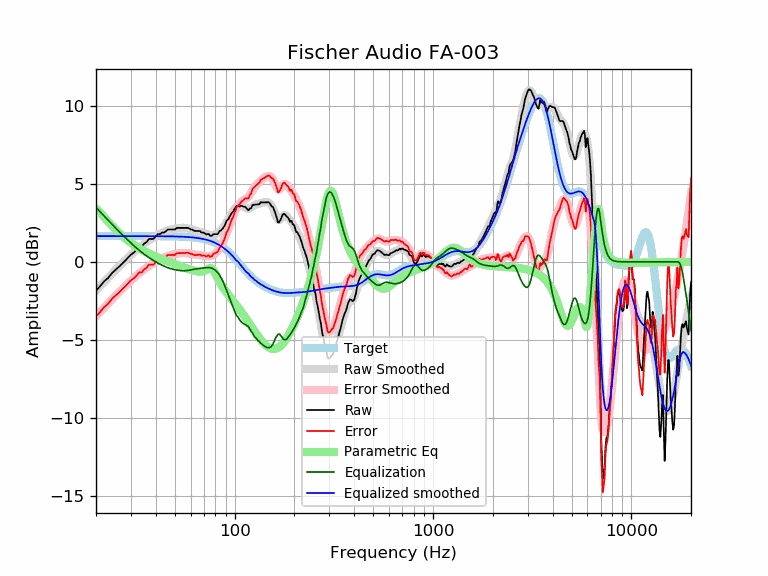

Source data for this figure (header and first rows):
frequency, raw, error, smoothed, error_smoothed, equalization, parametric_eq, equalized_raw, equalized_smoothed, target
20, -1.85, -3.50, -1.83, -3.48, 3.48, 3.40, 1.63, 1.65, 1.65
21, -1.55, -3.20, -1.55, -3.20, 3.20, 3.14, 1.65, 1.65, 1.65
22, -1.25, -2.89, -1.28, -2.93, 2.93, 2.86, 1.68, 1.65, 1.65
23, -1.04, -2.69, -1.02, -2.67, 2.67, 2.59, 1.63, 1.65, 1.65
24, -0.74, -2.39, -0.78, -2.42, 2.42, 2.33, 1.68, 1.65, 1.65
25, -0.53, -2.17, -0.54, -2.19, 2.19, 2.09, 1.67, 1.65, 1.65
26, -0.34, -1.99, -0.33, -1.97, 1.97, 1.88, 1.63, 1.65, 1.65
27, -0.14, -1.79, -0.12, -1.77, 1.77, 1.68, 1.63, 1.65, 1.65
28, 0.06, -1.58, 0.08, -1.57, 1.57, 1.51, 1.63, 1.65, 1.65
29, 0.26, -1.38, 0.27, -1.38, 1.38, 1.36, 1.65, 1.65, 1.65
30, 0.46, -1.18, 0.44, -1.21, 1.21, 1.22, 1.67, 1.65, 1.65
31, 0.59, -1.06, 0.61, -1.04, 1.04, 1.09, 1.63, 1.65, 1.65
32, 0.77, -0.88, 0.76, -0.88, 0.88, 0.98, 1.65, 1.65, 1.65
33, 0.97, -0.68, 0.91, -0.74, 0.74, 0.87, 1.71, 1.65, 1.65
34, 0.97, -0.68, 1.04, -0.61, 0.61, 0.78, 1.57, 1.65, 1.65
35, 1.17, -0.48, 1.16, -0.48, 0.48, 0.69, 1.65, 1.65, 1.65
36, 1.27, -0.38, 1.28, -0.37, 0.37, 0.61, 1.64, 1.65, 1.65
37, 1.47, -0.18, 1.38, -0.27, 0.27, 0.54, 1.74, 1.64, 1.64
38, 1.47, -0.17, 1.47, -0.17, 0.17, 0.47, 1.64, 1.64, 1.64
39, 1.47, -0.17, 1.56, -0.08, 0.08, 0.40, 1.55, 1.64, 1.64
40, 1.63, -0.01, 1.64, 0.00, -0.00, 0.34, 1.63, 1.64, 1.64
41, 1.77, 0.13, 1.72, 0.08, -0.08, 0.28, 1.69, 1.64, 1.64
42, 1.77, 0.13, 1.79, 0.15, -0.15, 0.23, 1.62, 1.64, 1.64
43, 1.87, 0.23, 1.85, 0.21, -0.21, 0.17, 1.66, 1.64, 1.64
44, 1.87, 0.23, 1.91, 0.27, -0.27, 0.12, 1.60, 1.64, 1.64
45, 1.95, 0.32, 1.96, 0.33, -0.33, 0.07, 1.62, 1.64, 1.64
46, 2.07, 0.44, 2.01, 0.37, -0.37, 0.03, 1.70, 1.64, 1.64
47, 2.07, 0.44, 2.05, 0.41, -0.41, -0.02, 1.66, 1.63, 1.63
48, 2.07, 0.44, 2.08, 0.45, -0.45, -0.06, 1.63, 1.63, 1.63
49, 2.07, 0.44, 2.11, 0.48, -0.48, -0.10, 1.60, 1.63, 1.63
50, 2.07, 0.45, 2.13, 0.50, -0.50, -0.15, 1.57, 1.63, 1.63
51, 2.17, 0.55, 2.15, 0.52, -0.52, -0.19, 1.65, 1.62, 1.62
52, 2.17, 0.55, 2.16, 0.54, -0.54, -0.23, 1.63, 1.62, 1.62
53, 2.17, 0.56, 2.17, 0.56, -0.56, -0.26, 1.62, 1.62, 1.62
54, 2.17, 0.56, 2.18, 0.57, -0.57, -0.30, 1.61, 1.61, 1.61
55, 2.17, 0.57, 2.18, 0.57, -0.57, -0.34, 1.60, 1.61, 1.61
56, 2.17, 0.57, 2.17, 0.57, -0.57, -0.37, 1.60, 1.60, 1.60
57, 2.17, 0.58, 2.16, 0.57, -0.57, -0.41, 1.61, 1.60, 1.60
58, 2.17, 0.58, 2.14, 0.55, -0.55, -0.44, 1.62, 1.59, 1.59
59, 2.14, 0.56, 2.12, 0.54, -0.54, -0.47, 1.60, 1.58, 1.58
60, 2.07, 0.50, 2.09, 0.52, -0.52, -0.50, 1.56, 1.58, 1.58
61, 2.07, 0.51, 2.07, 0.50, -0.50, -0.53, 1.57, 1.57, 1.57
62, 2.02, 0.46, 2.04, 0.48, -0.48, -0.56, 1.54, 1.56, 1.56
63, 1.97, 0.42, 2.01, 0.46, -0.46, -0.58, 1.51, 1.55, 1.55
64, 1.97, 0.43, 1.99, 0.45, -0.45, -0.60, 1.52, 1.54, 1.54
65, 1.97, 0.45, 1.97, 0.44, -0.44, -0.61, 1.53, 1.53, 1.53
66, 1.97, 0.46, 1.95, 0.43, -0.43, -0.62, 1.54, 1.51, 1.51
67, 1.97, 0.47, 1.92, 0.42, -0.42, -0.63, 1.55, 1.50, 1.50
68, 1.87, 0.39, 1.90, 0.41, -0.41, -0.62, 1.46, 1.49, 1.49
69, 1.87, 0.40, 1.87, 0.40, -0.40, -0.61, 1.47, 1.47, 1.47
70, 1.87, 0.42, 1.84, 0.39, -0.39, -0.59, 1.48, 1.45, 1.45
71, 1.81, 0.37, 1.81, 0.38, -0.38, -0.56, 1.43, 1.44, 1.44
72, 1.75, 0.34, 1.78, 0.37, -0.37, -0.51, 1.39, 1.42, 1.42
73, 1.78, 0.38, 1.76, 0.36, -0.36, -0.47, 1.41, 1.40, 1.40
74, 1.79, 0.42, 1.74, 0.36, -0.36, -0.43, 1.43, 1.37, 1.37
75, 1.67, 0.32, 1.72, 0.37, -0.37, -0.40, 1.30, 1.35, 1.35
76, 1.67, 0.35, 1.71, 0.39, -0.39, -0.40, 1.28, 1.32, 1.32
77, 1.67, 0.37, 1.71, 0.41, -0.41, -0.45, 1.26, 1.30, 1.30
78, 1.77, 0.50, 1.72, 0.45, -0.45, -0.53, 1.32, 1.27, 1.27
79, 1.77, 0.53, 1.73, 0.49, -0.49, -0.64, 1.28, 1.24, 1.24
... 553 more rows
